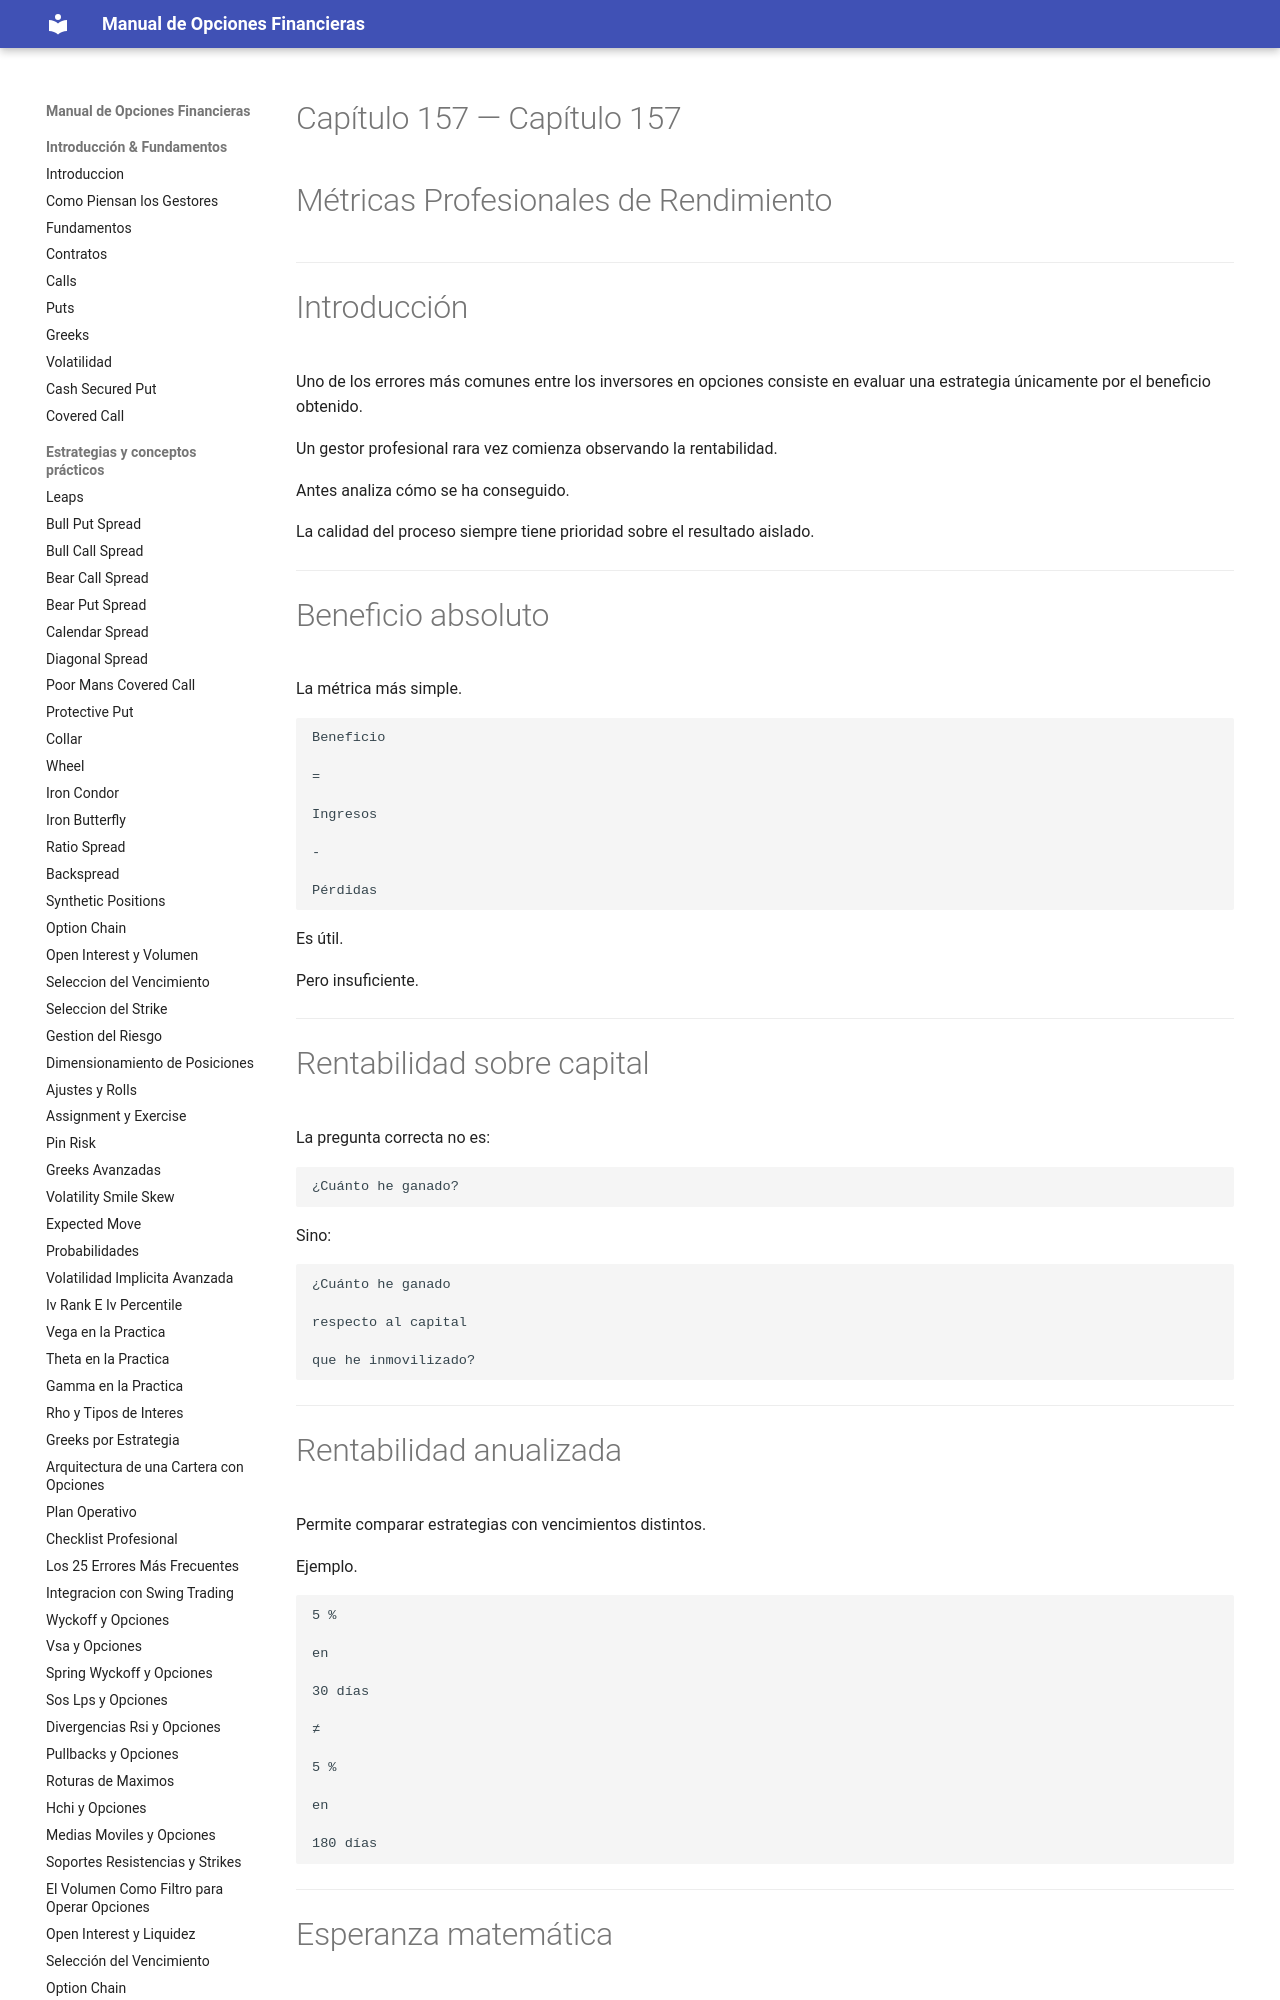

repository: juanahs/opciones-financieras · page: 157-metricas-profesionales-de-rendimiento/index.html · generator: mkdocs

---
description: ""
date: 2026-09-21
tags: []
draft: false
title: "Capítulo 157 — Métricas Profesionales de Rendimiento"

---

# Capítulo 157 — Métricas Profesionales de Rendimiento



---

# Introducción

Uno de los errores más comunes entre los inversores en opciones consiste en evaluar una estrategia únicamente por el beneficio obtenido.

Un gestor profesional rara vez comienza observando la rentabilidad.

Antes analiza cómo se ha conseguido.
